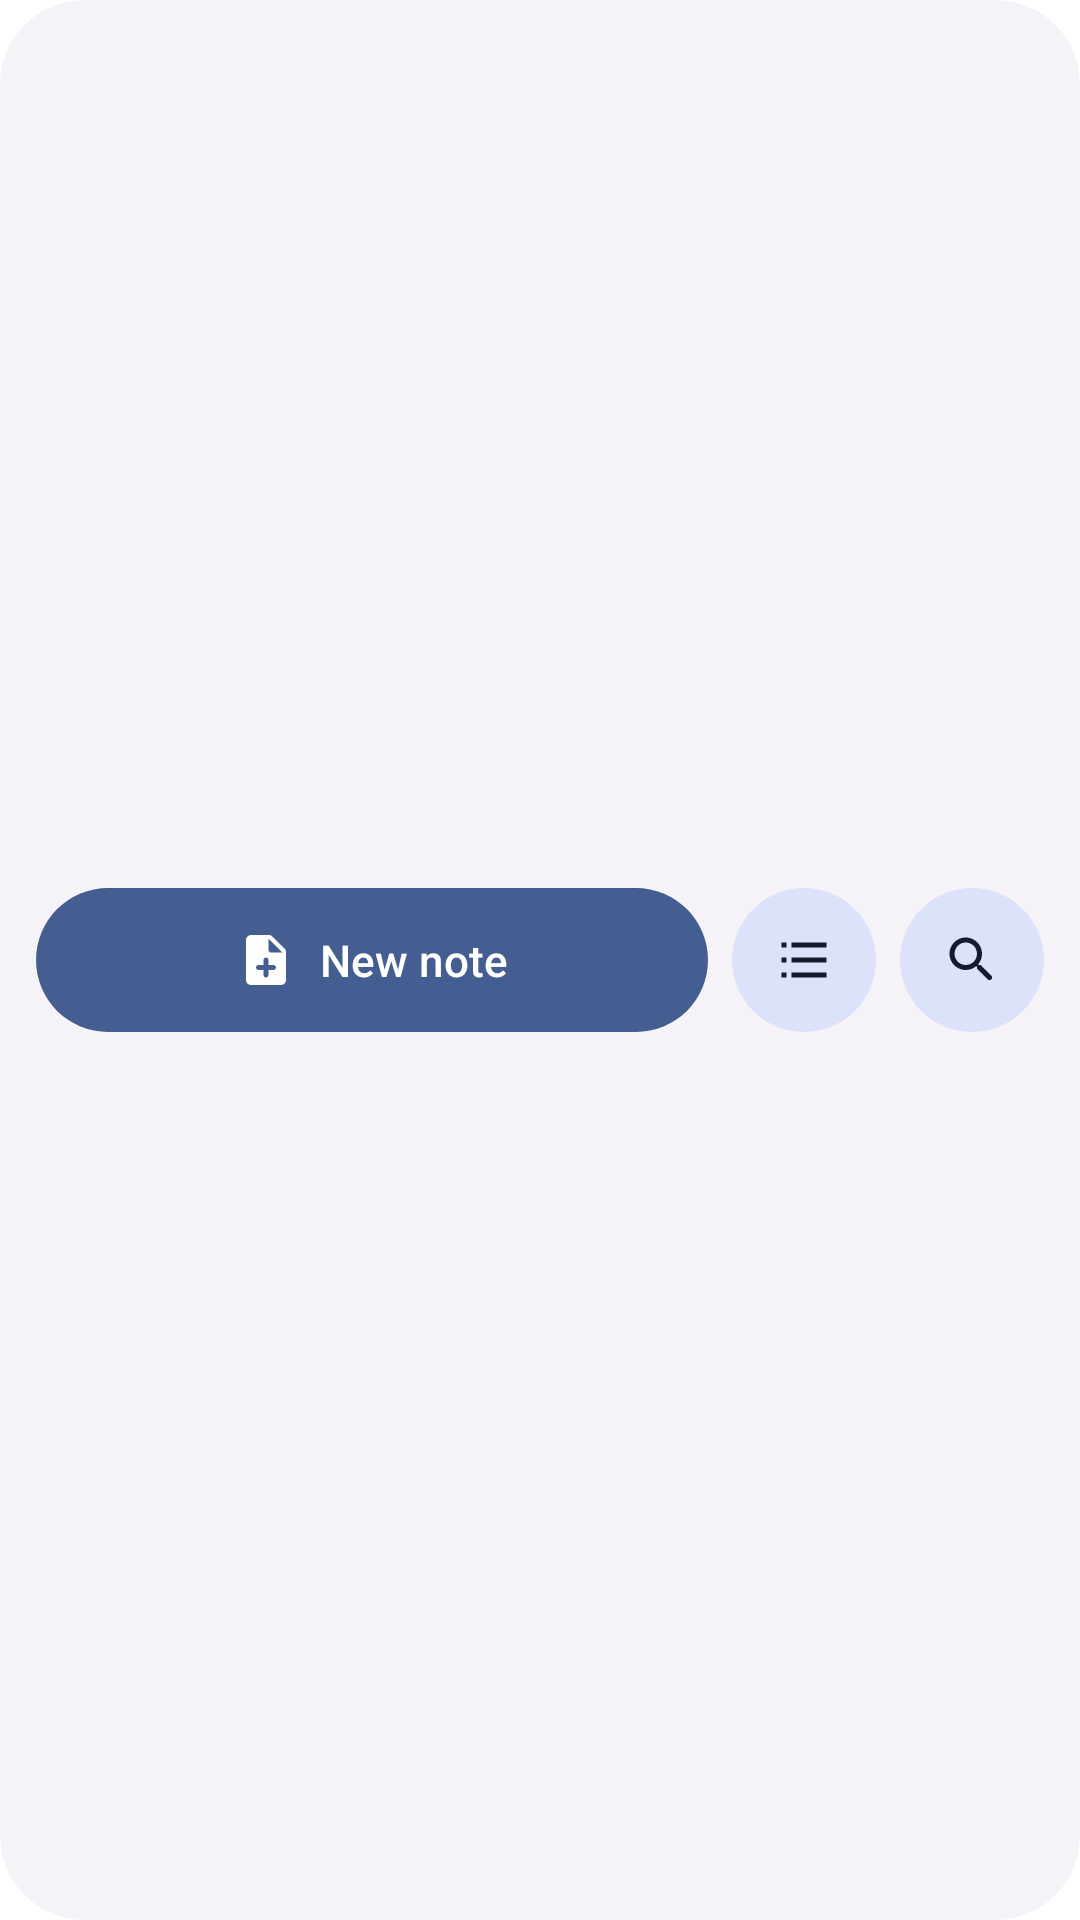

Android layout source for this screen:
<!-- AndroidManifest.xml: fallback theme Theme.MaterialComponents.DayNight.NoActionBar -->
<!-- res/layout/notes_widget_layout.xml -->
<?xml version="1.0" encoding="utf-8"?>
<LinearLayout xmlns:android="http://schemas.android.com/apk/res/android"
    android:id="@android:id/background"
    android:layout_width="match_parent"
    android:layout_height="match_parent"
    android:background="@drawable/widget_background_shape"
    android:clipToOutline="true"
    android:gravity="center_vertical"
    android:orientation="horizontal"
    android:paddingStart="12dp"
    android:paddingEnd="12dp"
    android:paddingTop="12dp"
    android:paddingBottom="12dp">

    <LinearLayout
        android:id="@+id/notes_widget_new_note"
        android:layout_width="0dp"
        android:layout_height="48dp"
        android:minHeight="48dp"
        android:layout_weight="1"
        android:background="@drawable/widget_cta_primary_shape"
        android:clickable="true"
        android:focusable="true"
        android:gravity="center"
        android:orientation="horizontal">

        <ImageView
            android:layout_width="20dp"
            android:layout_height="20dp"
            android:contentDescription="@string/shortcut_new_note_short"
            android:src="@drawable/ic_note_add_rounded"
            android:tint="@color/widget_on_primary" />

        <TextView
            android:layout_width="wrap_content"
            android:layout_height="wrap_content"
            android:layout_marginStart="8dp"
            android:fontFamily="sans-serif-medium"
            android:maxLines="1"
            android:text="@string/shortcut_new_note_short"
            android:textColor="@color/widget_on_primary"
            android:textSize="14.5sp" />
    </LinearLayout>

    <FrameLayout
        android:id="@+id/notes_widget_new_checklist"
        android:layout_width="48dp"
        android:layout_height="48dp"
        android:minWidth="48dp"
        android:minHeight="48dp"
        android:layout_marginStart="8dp"
        android:background="@drawable/widget_cta_secondary_shape"
        android:clickable="true"
        android:focusable="true">

        <ImageView
            android:layout_width="20dp"
            android:layout_height="20dp"
            android:layout_gravity="center"
            android:contentDescription="@string/shortcut_new_checklist_short"
            android:src="@drawable/ic_checklist"
            android:tint="@color/widget_on_secondary_container" />
    </FrameLayout>

    <FrameLayout
        android:id="@+id/notes_widget_search"
        android:layout_width="48dp"
        android:layout_height="48dp"
        android:minWidth="48dp"
        android:minHeight="48dp"
        android:layout_marginStart="8dp"
        android:background="@drawable/widget_cta_secondary_shape"
        android:clickable="true"
        android:focusable="true">

        <ImageView
            android:layout_width="20dp"
            android:layout_height="20dp"
            android:layout_gravity="center"
            android:contentDescription="@string/shortcut_search_short"
            android:src="@drawable/ic_search_rounded"
            android:tint="@color/widget_on_secondary_container" />
    </FrameLayout>

</LinearLayout>
<!-- resources referenced by this layout -->
<resources>
  <color name="widget_on_primary">#FFFFFF</color>
  <color name="widget_on_secondary_container">#1D192B</color>
  <!-- drawable ic_checklist (drawable) -->
  <vector xmlns:android="http://schemas.android.com/apk/res/android"
      android:width="24dp"
      android:height="24dp"
      android:viewportWidth="24"
      android:viewportHeight="24">
    <path
        android:fillColor="@color/widget_primary"
        android:pathData="M3,5h2v2H3V5zm0,6h2v2H3v-2zm0,6h2v2H3v-2zm4,-12h14v2H7V5zm0,6h14v2H7v-2zm0,6h14v2H7v-2z" />
  </vector>
  <!-- drawable ic_note_add_rounded (drawable) -->
  <vector xmlns:android="http://schemas.android.com/apk/res/android"
      android:width="24dp"
      android:height="24dp"
      android:viewportWidth="24"
      android:viewportHeight="24">
      <path
          android:fillColor="@color/widget_on_secondary_container"
          android:pathData="M14.59,2.59C14.21,2.21 13.7,2 13.17,2H6C4.9,2 4,2.9 4,4v16c0,1.1 0.89,2 1.99,2H18c1.1,0 2,-0.9 2,-2V8.83c0,-0.53 -0.21,-1.04 -0.59,-1.41l-4.82,-4.83zM15,16h-2v2c0,0.55 -0.45,1 -1,1s-1,-0.45 -1,-1v-2H9c-0.55,0 -1,-0.45 -1,-1s0.45,-1 1,-1h2v-2c0,-0.55 0.45,-1 1,-1s1,0.45 1,1v2h2c0.55,0 1,0.45 1,1s-0.45,1 -1,1zM13,8V3.5L18.5,9H14c-0.55,0 -1,-0.45 -1,-1z" />
  </vector>
  <!-- drawable ic_search_rounded (drawable) -->
  <vector xmlns:android="http://schemas.android.com/apk/res/android"
      android:width="24dp"
      android:height="24dp"
      android:viewportWidth="24"
      android:viewportHeight="24">
      <path
          android:fillColor="@color/widget_on_secondary_container"
          android:pathData="M15.5,14h-0.79l-0.28,-0.27c1.2,-1.4 1.82,-3.31 1.48,-5.34 -0.47,-2.78 -2.79,-5 -5.59,-5.34 -4.23,-0.52 -7.79,3.04 -7.27,7.27 0.34,2.8 2.56,5.12 5.34,5.59 2.03,0.34 3.94,-0.28 5.34,-1.48l0.27,0.28v0.79l4.25,4.25c0.41,0.41 1.08,0.41 1.49,0 0.41,-0.41 0.41,-1.08 0,-1.49L15.5,14zM9.5,14C7.01,14 5,11.99 5,9.5S7.01,5 9.5,5 14,7.01 14,9.5 11.99,14 9.5,14z" />
  </vector>
  <!-- drawable widget_background_shape (drawable) -->
  <?xml version="1.0" encoding="utf-8"?>
  <shape xmlns:android="http://schemas.android.com/apk/res/android">
      <solid android:color="@color/widget_background" />
      <corners android:radius="@dimen/widget_outer_radius" />
  </shape>
  <!-- drawable widget_cta_primary_shape (drawable) -->
  <?xml version="1.0" encoding="utf-8"?>
  <shape xmlns:android="http://schemas.android.com/apk/res/android">
      <solid android:color="@color/widget_primary" />
      <corners android:radius="100dp" />
  </shape>
  <!-- drawable widget_cta_secondary_shape (drawable) -->
  <?xml version="1.0" encoding="utf-8"?>
  <shape xmlns:android="http://schemas.android.com/apk/res/android">
      <solid android:color="@color/widget_secondary_container" />
      <corners android:radius="100dp" />
  </shape>
  <string name="shortcut_new_checklist_short">New checklist</string>
  <string name="shortcut_new_note_short">New note</string>
  <string name="shortcut_search_short">Search</string>
  <color name="widget_primary">#6750A4</color>
  <color name="widget_background">#FDFCFF</color>
  <dimen name="widget_outer_radius">24dp</dimen>
  <color name="widget_secondary_container">#E8DEF8</color>
</resources>
